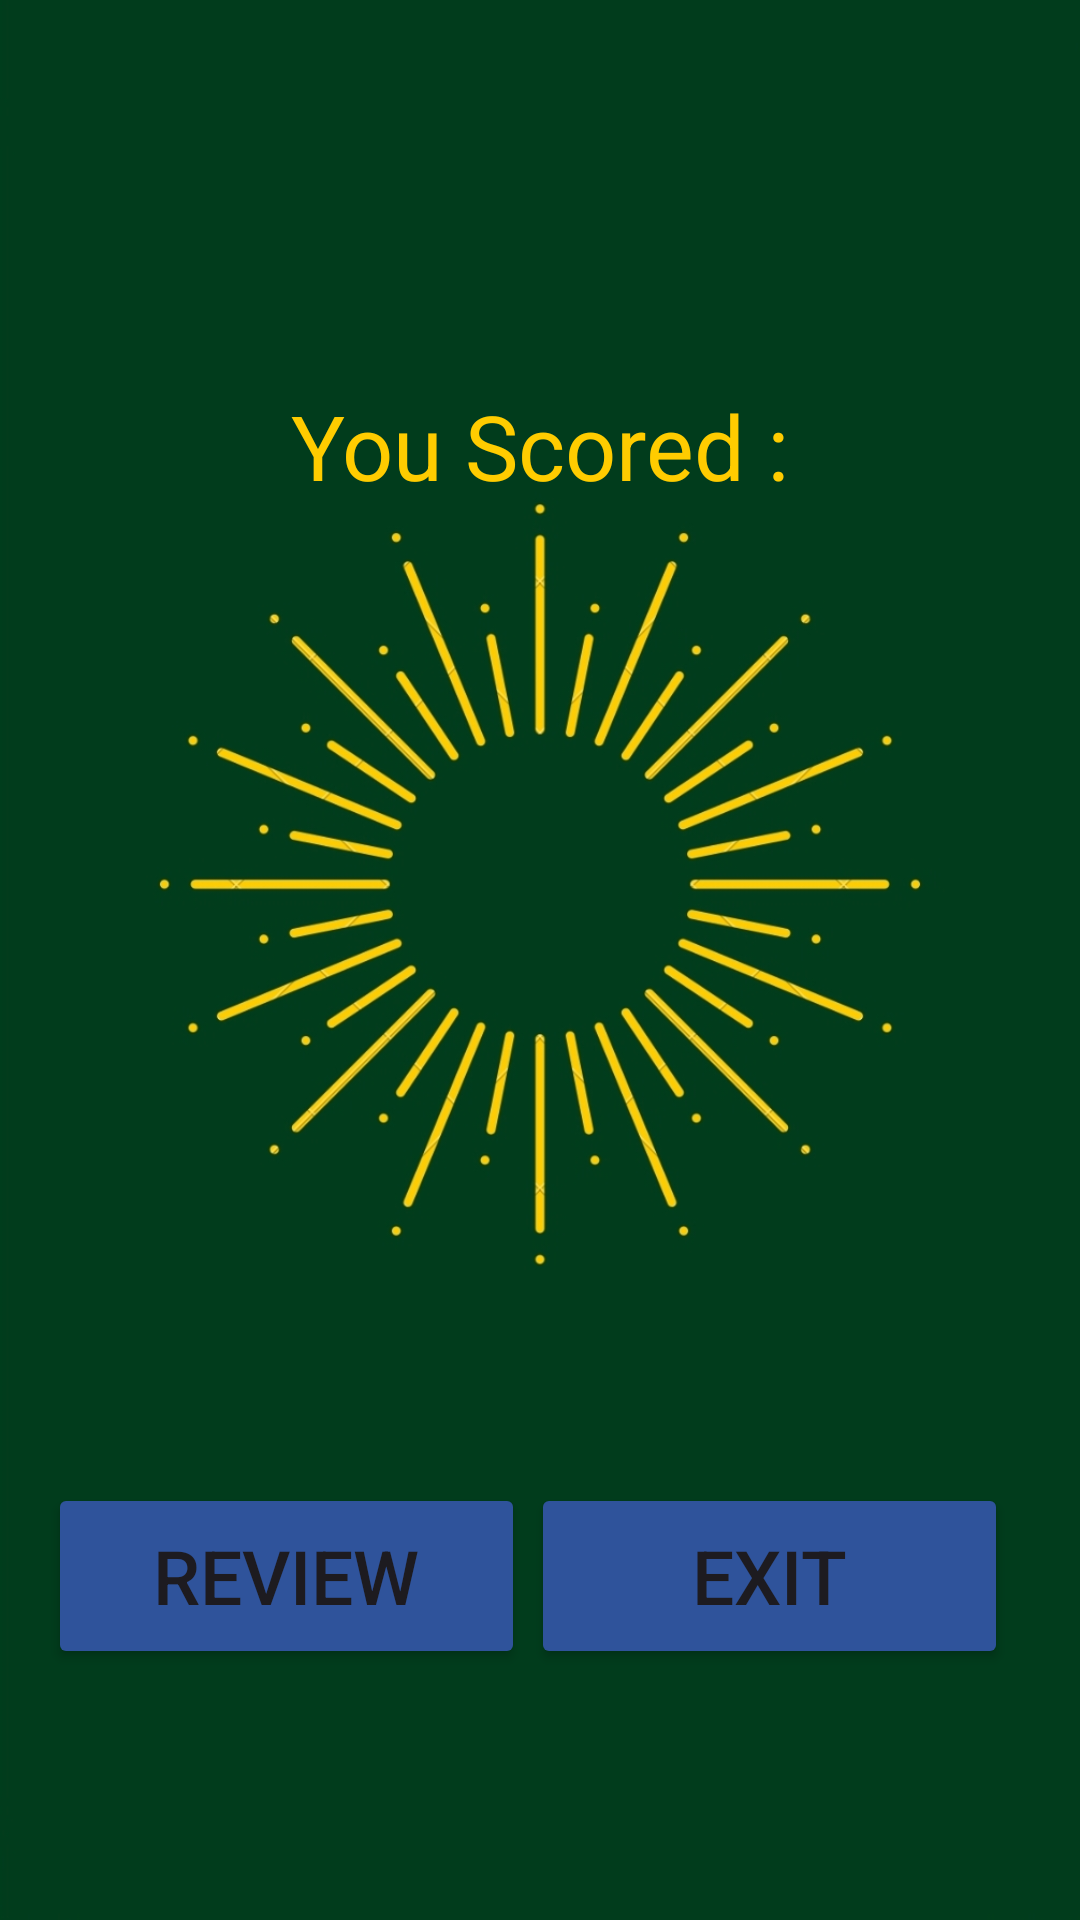

Android layout source for this screen:
<!-- AndroidManifest.xml: application theme Theme.POPQuizApp -->
<!-- res/layout/activity_main3.xml -->
<?xml version="1.0" encoding="utf-8"?>
<androidx.constraintlayout.widget.ConstraintLayout xmlns:android="http://schemas.android.com/apk/res/android"
    xmlns:app="http://schemas.android.com/apk/res-auto"
    xmlns:tools="http://schemas.android.com/tools"
    android:id="@+id/main"
    android:layout_width="match_parent"
    android:layout_height="match_parent"
    android:gravity="center"
    android:orientation="vertical"
    android:background="@drawable/thirdbackgroundimg"
    tools:context=".MainActivity3">

    <TextView
        android:id="@+id/feedback_Msg"
        android:layout_width="278dp"
        android:layout_height="73dp"
        android:layout_marginTop="112dp"
        android:gravity="center"
        android:text="You Scored :"
        android:textColor="@color/yellow"
        android:textSize="30dp"
        app:layout_constraintEnd_toEndOf="parent"
        app:layout_constraintStart_toStartOf="parent"
        app:layout_constraintTop_toTopOf="parent" />

    <TextView
        android:id="@+id/scoreTxt"
        android:layout_width="250dp"
        android:layout_height="109dp"
        android:layout_marginBottom="120dp"
        android:gravity="center"
        android:text=""
        android:textAlignment="center"
        android:textColor="@color/yellow"
        android:textSize="45dp"
        android:textStyle="bold"
        app:layout_constraintBottom_toBottomOf="parent"
        app:layout_constraintEnd_toEndOf="parent"
        app:layout_constraintHorizontal_bias="0.496"
        app:layout_constraintStart_toStartOf="parent"
        app:layout_constraintTop_toTopOf="parent"
        app:layout_constraintVertical_bias="0.549" />

    <Button
        android:id="@+id/reviewBtn"
        android:layout_width="159dp"
        android:layout_height="62dp"
        android:layout_marginStart="16dp"
        android:backgroundTint="@color/EstorilBlue"
        android:text="Review"
        android:textSize="25dp"
        app:layout_constraintBottom_toBottomOf="parent"
        app:layout_constraintEnd_toStartOf="@+id/exitBtn"
        app:layout_constraintHorizontal_bias="0.0"
        app:layout_constraintStart_toStartOf="parent"
        app:layout_constraintTop_toTopOf="parent"
        app:layout_constraintVertical_bias="0.855" />

    <Button
        android:id="@+id/exitBtn"
        android:layout_width="159dp"
        android:layout_height="62dp"
        android:layout_marginEnd="24dp"
        android:backgroundTint="@color/EstorilBlue"
        android:text="Exit"
        android:textSize="25dp"
        app:layout_constraintBottom_toBottomOf="parent"
        app:layout_constraintEnd_toEndOf="parent"
        app:layout_constraintTop_toTopOf="parent"
        app:layout_constraintVertical_bias="0.855" />

    <TextView
        android:id="@+id/feedback_Txt"
        android:layout_width="339dp"
        android:layout_height="60dp"
        android:layout_marginTop="68dp"
        android:layout_marginBottom="25dp"
        android:gravity="center"
        android:text=""
        android:textColor="@color/yellow"
        android:textSize="36dp"
        app:layout_constraintBottom_toTopOf="@+id/exitBtn"
        app:layout_constraintEnd_toEndOf="parent"
        app:layout_constraintStart_toStartOf="parent"
        app:layout_constraintTop_toBottomOf="@+id/scoreTxt"
        app:layout_constraintVertical_bias="1.0" />
</androidx.constraintlayout.widget.ConstraintLayout>
<!-- resources referenced by this layout -->
<resources>
  <color name="EstorilBlue">#2F539B</color>
  <color name="yellow">#ffcc00</color>
  <!-- drawable thirdbackgroundimg: jpg bitmap (drawable, 150942 bytes) -->
  <style name="Theme.POPQuizApp" parent="Base.Theme.POPQuizApp" />
  <style name="Base.Theme.POPQuizApp" parent="Theme.Material3.DayNight.NoActionBar">
          
          
      </style>
</resources>
